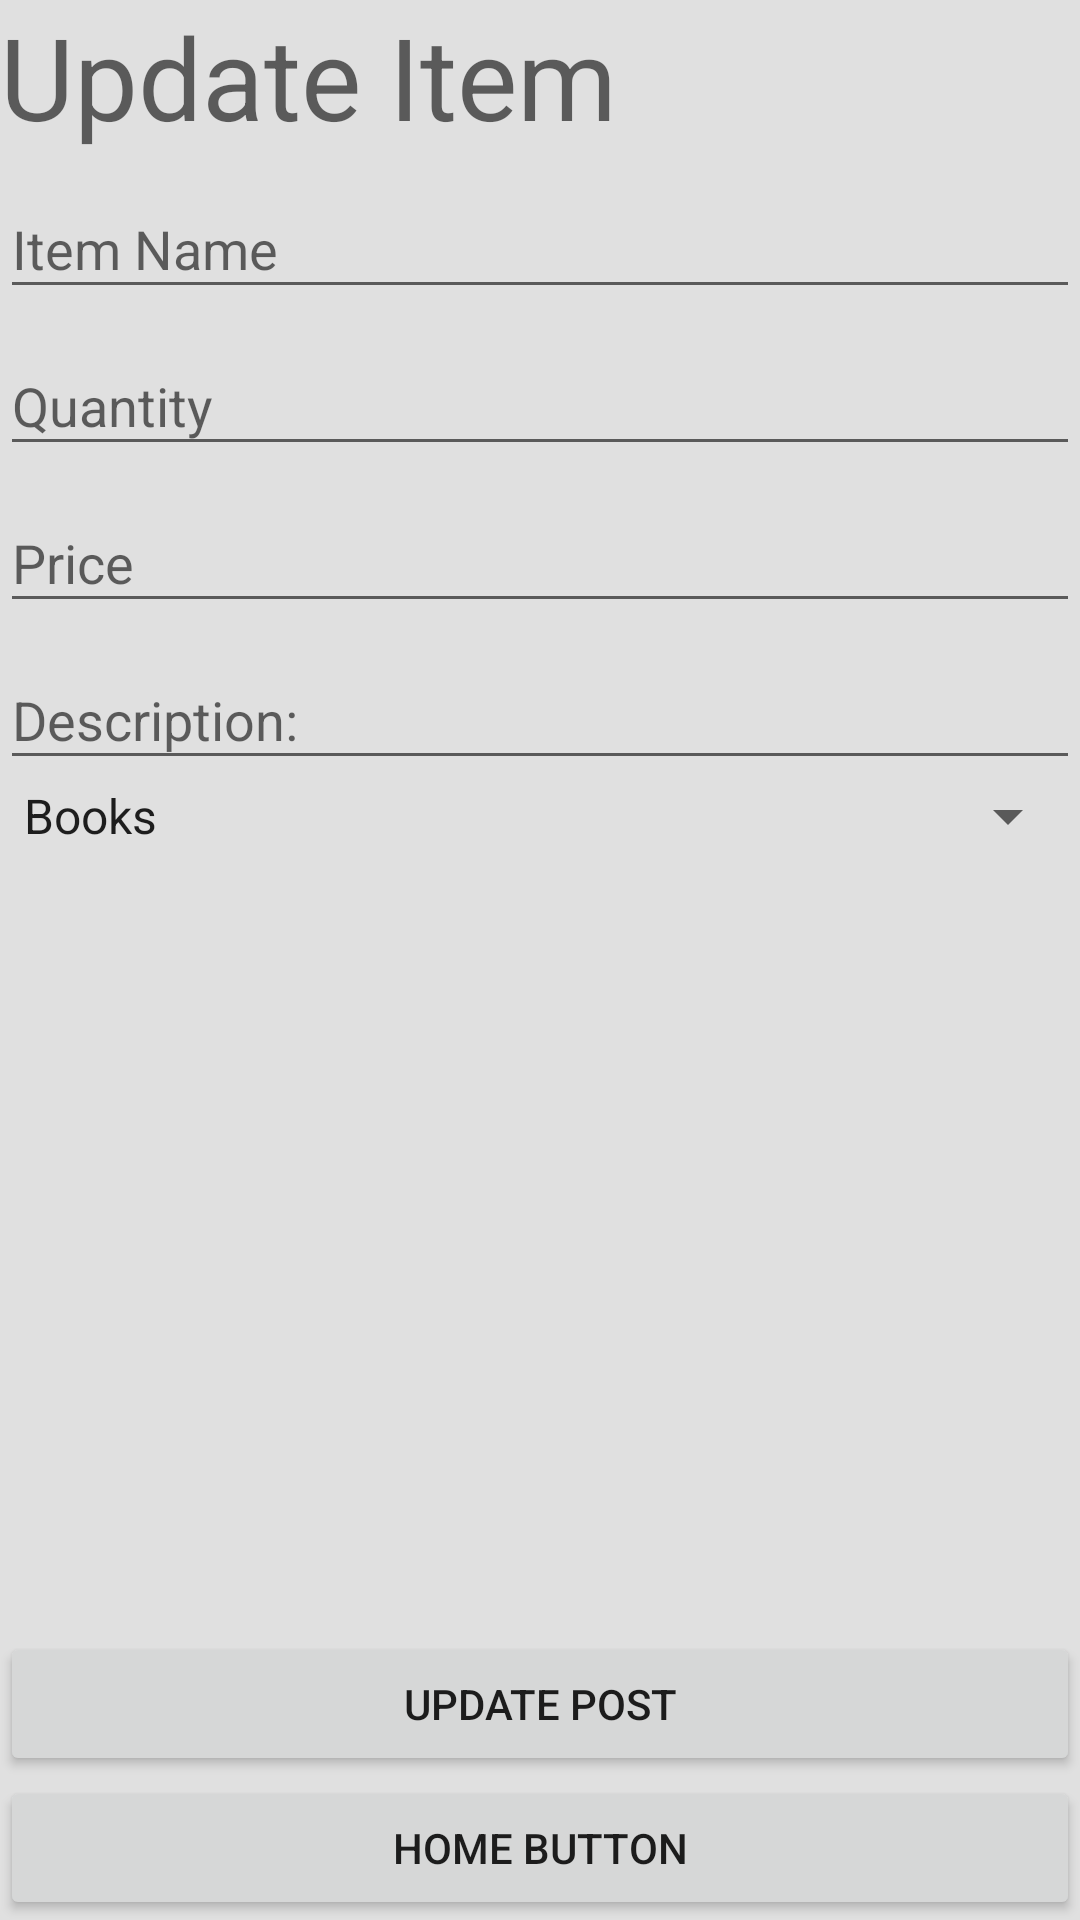

Write the Android layout XML for this screen, with the resource values it uses.
<!-- AndroidManifest.xml: application theme AppTheme -->
<!-- res/layout/update_item_details.xml -->
<?xml version="1.0" encoding="utf-8"?>
<LinearLayout xmlns:android="http://schemas.android.com/apk/res/android"
    xmlns:tools="http://schemas.android.com/tools"
    android:orientation="vertical" android:layout_width="match_parent"
    android:layout_height="match_parent"
    android:background="#E0E0E0"
    tools:context=".UpdateItemDetails">

    <TextView
        android:layout_width="wrap_content"
        android:layout_height="wrap_content"
        android:textAppearance="?android:attr/textAppearanceMedium"
        android:text="Update Item"
        android:id="@+id/lbl_update_item"
        android:textSize="38dp" />

    <LinearLayout
        android:orientation="horizontal"
        android:layout_width="match_parent"
        android:layout_height="wrap_content">

        <android.support.design.widget.TextInputLayout android:layout_width="match_parent"
            android:layout_height="wrap_content">

            <EditText
                android:layout_width="match_parent"
                android:layout_height="wrap_content"
                android:id="@+id/txt_update_item_name"
                android:hint="Item Name" />
        </android.support.design.widget.TextInputLayout>
    </LinearLayout>

    <LinearLayout
        android:orientation="horizontal"
        android:layout_width="match_parent"
        android:layout_height="wrap_content">

        <android.support.design.widget.TextInputLayout android:layout_width="match_parent"
            android:layout_height="wrap_content">
        <EditText
            android:layout_width="match_parent"
            android:layout_height="wrap_content"
            android:id="@+id/txt_update_item_quantity"
            android:hint="Quantity" />
        </android.support.design.widget.TextInputLayout>
    </LinearLayout>

    <LinearLayout
        android:orientation="horizontal"
        android:layout_width="match_parent"
        android:layout_height="wrap_content">

        <android.support.design.widget.TextInputLayout android:layout_width="match_parent"
            android:layout_height="wrap_content">
        <EditText
            android:layout_width="match_parent"
            android:layout_height="wrap_content"
            android:id="@+id/txt_update_item_price"
            android:hint="Price" />
        </android.support.design.widget.TextInputLayout>
    </LinearLayout>

    <LinearLayout
        android:orientation="horizontal"
        android:layout_width="match_parent"
        android:layout_height="wrap_content"
        android:layout_gravity="center_horizontal">

        <android.support.design.widget.TextInputLayout android:layout_width="match_parent"
            android:layout_height="wrap_content">
        <EditText
            android:layout_width="match_parent"
            android:layout_height="wrap_content"
            android:id="@+id/txt_update_item_description"
            android:hint="@string/sell_desc" /></android.support.design.widget.TextInputLayout>
    </LinearLayout>

    <LinearLayout
        android:orientation="horizontal"
        android:layout_width="match_parent"
        android:layout_height="wrap_content"
        android:layout_gravity="center_horizontal">

        <Spinner
            android:layout_width="match_parent"
            android:layout_height="wrap_content"
            android:id="@+id/spn_update_item_category"
            android:entries="@array/query_array"/>
    </LinearLayout>

    <RelativeLayout
        android:layout_width="match_parent"
        android:layout_height="match_parent"
        android:layout_gravity="center_horizontal">

        <android.support.v7.widget.AppCompatButton
            android:layout_width="match_parent"
            android:layout_height="wrap_content"
            android:text="HOME BUTTON"
            android:id="@+id/btn_home_update"
            android:layout_alignParentBottom="true"
            android:layout_centerHorizontal="true"
            android:onClick="onClick" />

        <android.support.v7.widget.AppCompatButton
            android:layout_width="match_parent"
            android:layout_height="wrap_content"
            android:text="UPDATE POST"
            android:id="@+id/btn_update_post"
            android:layout_above="@+id/btn_home_update"
            android:onClick="onClick" />
    </RelativeLayout>

</LinearLayout>
<!-- resources referenced by this layout -->
<resources>
  <string-array name="query_array">
          <item>Books</item>
          <item>Smart Phone</item>
          <item>Car</item>
          <item>Furniture</item>
      </string-array>
  <string name="sell_desc">Description:</string>
  <style name="AppTheme" parent="Theme.AppCompat.Light.DarkActionBar">
          
          <item name="colorPrimary">@color/ColorPrimary</item>
          <item name="colorPrimaryDark">@color/ColorPrimaryDark</item>
          <item name="colorAccent">@color/colorAccent</item>
  
      </style>
  <color name="ColorPrimary">#607D8B6</color>
  <color name="ColorPrimaryDark">#455a64</color>
  <color name="colorAccent">#607D8B</color>
</resources>
